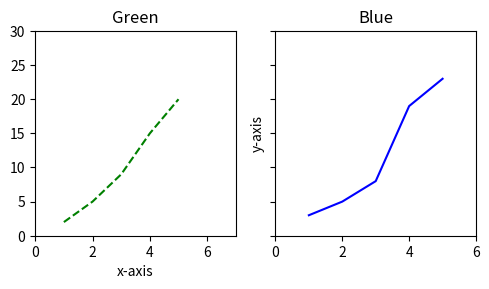
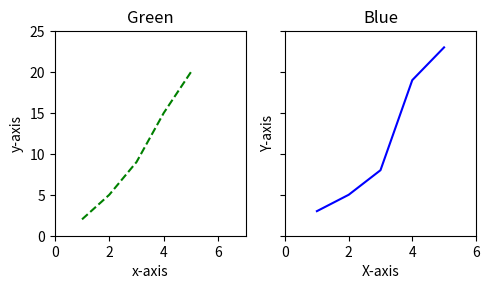
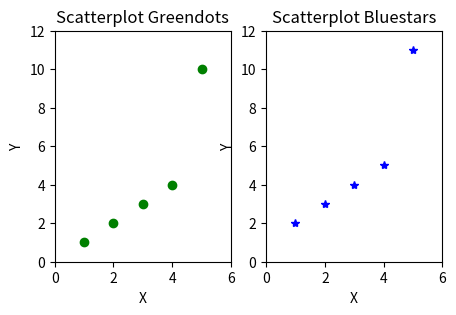

Write Python code to recreate these figures, in order.
# -*- coding: utf-8 -*-
"""
Created on Sat Jun  8 18:52:08 2019

@author: user
"""

import matplotlib.pyplot as plt
import numpy as np
fig,(ax1,ax2)=plt.subplots(1,2,figsize=(5,3),sharey=True,dpi=120)
ax1.plot([1,2,3,4,5],[2,5,9,15,20],'g--',label='greenline')
ax2.plot([1,2,3,4,5],[3,5,8,19,23],'b-',label='blueline')
ax1.set_title('Green')
ax2.set_title('Blue')
ax1.set_xlabel('x-axis')
ax2.set_ylabel('y-axis')
ax1.set_xlim(0,7)
ax2.set_xlim(0,6)
ax2.set_ylim(0,30)
plt.tight_layout()
plt.show()

# Object Oriented syntax
fig,(ax1,ax2)=plt.subplots(1,2,figsize=(5,3),sharey=True,dpi=120)
ax1.plot([1,2,3,4,5],[2,5,9,15,20],'g--',label='greenline')
ax2.plot([1,2,3,4,5],[3,5,8,19,23],'b-',label='blueline')
ax1.set(title='Green',xlabel='x-axis',ylabel='y-axis',xlim=(0,7),ylim=(0,25),label='GreenLine')
ax2.set(title='Blue',xlabel='X-axis',ylabel='Y-axis',xlim=(0,6),label='BlueLine')
plt.tight_layout()
plt.show()

# Matlab Like syntax
plt.figure(figsize=(5,3), dpi=120) # 10 is width, 4 is height
# Left hand side plot
plt.subplot(1,2,1)  # (nRows, nColumns, axes number to plot)
plt.plot([1,2,3,4,5], [1,2,3,4,10], 'go')  # green dots
plt.title('Scatterplot Greendots')  
plt.xlabel('X'); plt.ylabel('Y')
plt.xlim(0, 6); plt.ylim(0, 12)
# Right hand side plot
plt.subplot(1,2,2)
plt.plot([1,2,3,4,5], [2,3,4,5,11], 'b*')  # blue stars
plt.title('Scatterplot Bluestars')  
plt.xlabel('X'); plt.ylabel('Y')
plt.xlim(0, 6); plt.ylim(0, 12)
plt.show()

